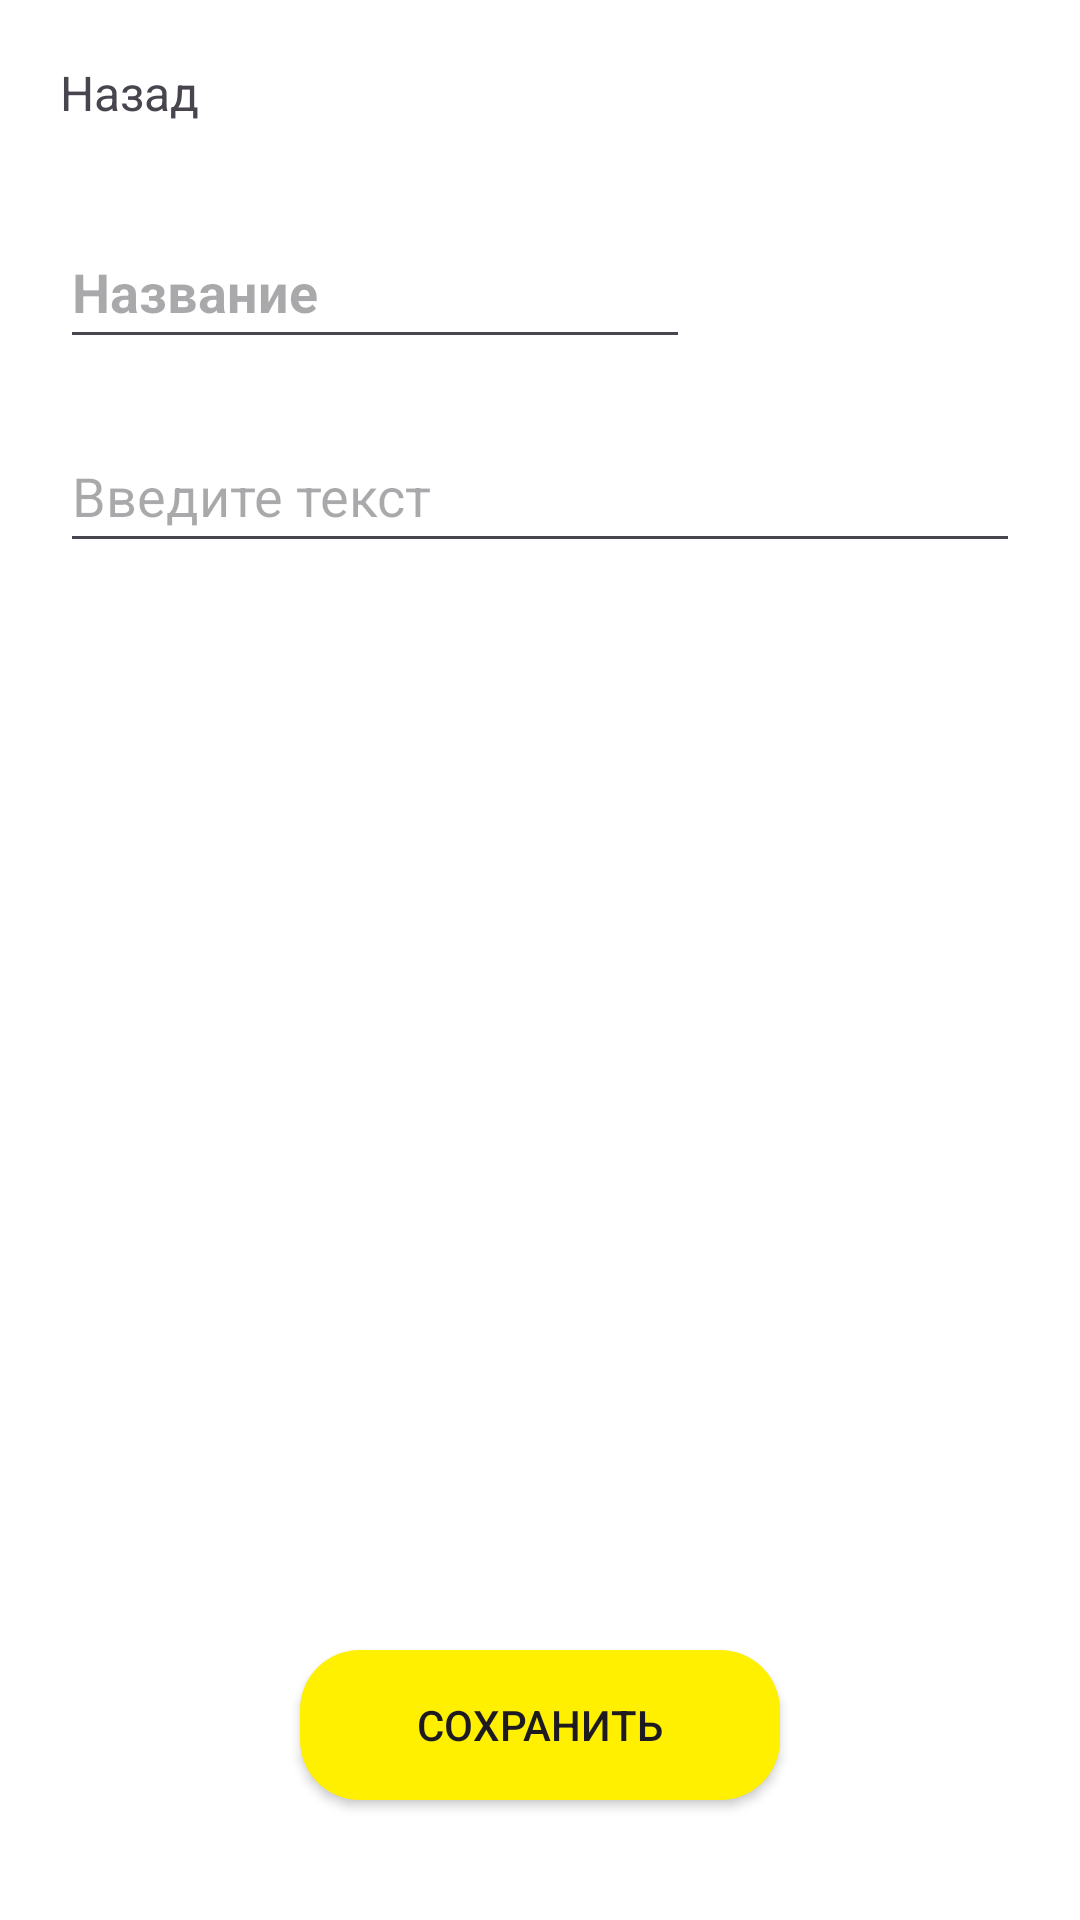

Here is an Android app screen rendered from its layout file. Give the layout XML and the strings, colors and styles it references.
<!-- AndroidManifest.xml: application theme Theme.MyNOTE -->
<!-- res/layout/activity_addreport.xml -->
<?xml version="1.0" encoding="utf-8"?>

<androidx.constraintlayout.widget.ConstraintLayout xmlns:android="http://schemas.android.com/apk/res/android"
    xmlns:app="http://schemas.android.com/apk/res-auto"
    xmlns:tools="http://schemas.android.com/tools"
    android:id="@+id/main"
    android:background="@color/white"
    android:layout_width="match_parent"
    android:layout_height="match_parent"
    tools:context=".addreport">
    <TextView
        android:id="@+id/back"
        android:text="@string/back"
        android:textSize="16sp"
        android:layout_marginTop="20dp"
        android:layout_marginStart="20dp"
        app:layout_constraintStart_toStartOf="parent"
        app:layout_constraintTop_toTopOf="parent"
        android:layout_width="wrap_content"
        android:layout_height="wrap_content"/>

    <EditText
        android:id="@+id/editextmain"
        android:layout_width="wrap_content"
        android:layout_height="wrap_content"
        android:layout_marginStart="20dp"
        android:layout_marginTop="30dp"
        android:ems="10"
        android:hint="@string/nazvanie"
        android:importantForAutofill="no"
        android:inputType="text"
        android:maxLength="30"
        android:minHeight="48dp"
        android:textStyle="bold"
        app:layout_constraintStart_toStartOf="parent"
        app:layout_constraintTop_toBottomOf="@+id/back"/>

    <EditText
        android:layout_marginTop="20dp"
        android:id="@+id/editextdesc"
        android:layout_width="match_parent"
        android:layout_marginEnd="20dp"
        android:layout_height="wrap_content"
        android:layout_marginStart="20dp"
        android:ems="10"
        android:importantForAutofill="no"
        android:minHeight="48dp"
        android:hint="Введите текст"
        android:inputType="text"
        app:layout_constraintTop_toBottomOf="@+id/editextmain"
        tools:ignore="HardcodedText" />

    <Button
        android:id="@+id/save"
        android:background="@drawable/btn"
        app:layout_constraintEnd_toEndOf="parent"
        app:layout_constraintBottom_toBottomOf="parent"
        app:layout_constraintStart_toStartOf="parent"
        android:layout_marginBottom="40dp"
        android:text="@string/saving"
        android:layout_width="160dp"
        android:layout_height="50dp"/>
</androidx.constraintlayout.widget.ConstraintLayout>
<!-- resources referenced by this layout -->
<resources>
  <!-- drawable btn (drawable) -->
  <?xml version="1.0" encoding="utf-8"?>
  
  <selector xmlns:android="http://schemas.android.com/apk/res/android">
      <item>
          <shape android:shape="rectangle">
              <corners android:radius="20dp"/>
              <solid android:color="#FFF000"/>
          </shape>
      </item>
  </selector>
  <string name="back">Назад</string>
  <string name="nazvanie">Название</string>
  <string name="saving">Сохранить</string>
  <style name="Theme.MyNOTE" parent="Base.Theme.MyNOTE" />
  <style name="Base.Theme.MyNOTE" parent="Theme.Material3.DayNight.NoActionBar">
      </style>
  <!-- not gathered from this repository: default colours our renderer supplied (Android Studio template values) -->
  <color name="white">#FFFFFFFF</color>
</resources>
